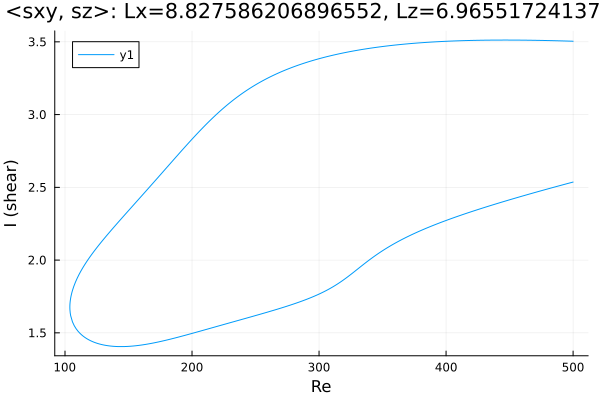

The data file committed next to this chart (first rows):
Re, shear
500.0, 3.504
499.7, 3.504
498.3, 3.505
496.9, 3.505
495.5, 3.505
494.1, 3.506
492.7, 3.506
491.3, 3.506
489.8, 3.507
488.4, 3.507
487, 3.507
485.6, 3.508
484.2, 3.508
482.8, 3.508
481.4, 3.509
479.9, 3.509
478.5, 3.509
477.1, 3.509
475.7, 3.51
474.3, 3.51
472.9, 3.51
471.5, 3.51
470, 3.511
468.6, 3.511
467.2, 3.511
465.8, 3.511
464.4, 3.511
463, 3.511
461.6, 3.512
460.1, 3.512
458.7, 3.512
457.3, 3.512
455.9, 3.512
454.5, 3.512
453.1, 3.512
451.7, 3.512
450.2, 3.512
448.8, 3.512
447.4, 3.512
446, 3.512
444.6, 3.512
443.2, 3.512
441.8, 3.512
440.3, 3.512
439.1, 3.512
437.6, 3.512
436.2, 3.512
434.8, 3.512
433.4, 3.512
432, 3.512
430.6, 3.511
429.2, 3.511
427.7, 3.511
426.3, 3.511
424.9, 3.511
423.5, 3.51
422.1, 3.51
420.7, 3.51
419.3, 3.51
417.8, 3.509
... 564 more rows
